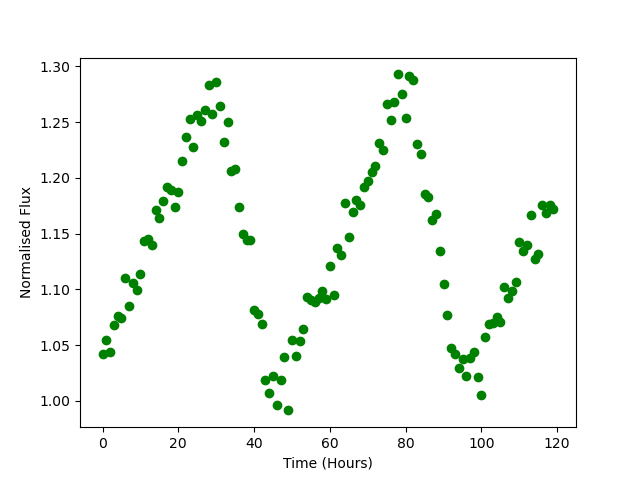

Values plotted in this chart, from the file beside it:
Time, Flux
0.0, 1.042
1.0, 1.055
2.0, 1.044
3.0, 1.068
4.0, 1.076
5.0, 1.074
6.0, 1.11
7.0, 1.085
8.0, 1.106
9.0, 1.099
10.0, 1.114
11.0, 1.144
12.0, 1.145
13.0, 1.14
14.0, 1.172
15.0, 1.164
16.0, 1.179
17.0, 1.191
18.0, 1.189
19.0, 1.174
20.0, 1.188
21.0, 1.215
22.0, 1.237
23.0, 1.253
24.0, 1.227
25.0, 1.256
26.0, 1.251
27.0, 1.261
28.0, 1.283
29.0, 1.257
30.0, 1.286
31.0, 1.265
32.0, 1.232
33.0, 1.25
34.0, 1.206
35.0, 1.208
36.0, 1.174
37.0, 1.149
38.0, 1.144
39.0, 1.144
40.0, 1.082
41.0, 1.078
42.0, 1.069
43.0, 1.019
44.0, 1.007
45.0, 1.022
46.0, 0.9961
47.0, 1.019
48.0, 1.039
49.0, 0.9914
50.0, 1.055
51.0, 1.04
52.0, 1.053
53.0, 1.065
54.0, 1.093
55.0, 1.09
56.0, 1.088
57.0, 1.092
58.0, 1.099
59.0, 1.091
... 60 more rows
